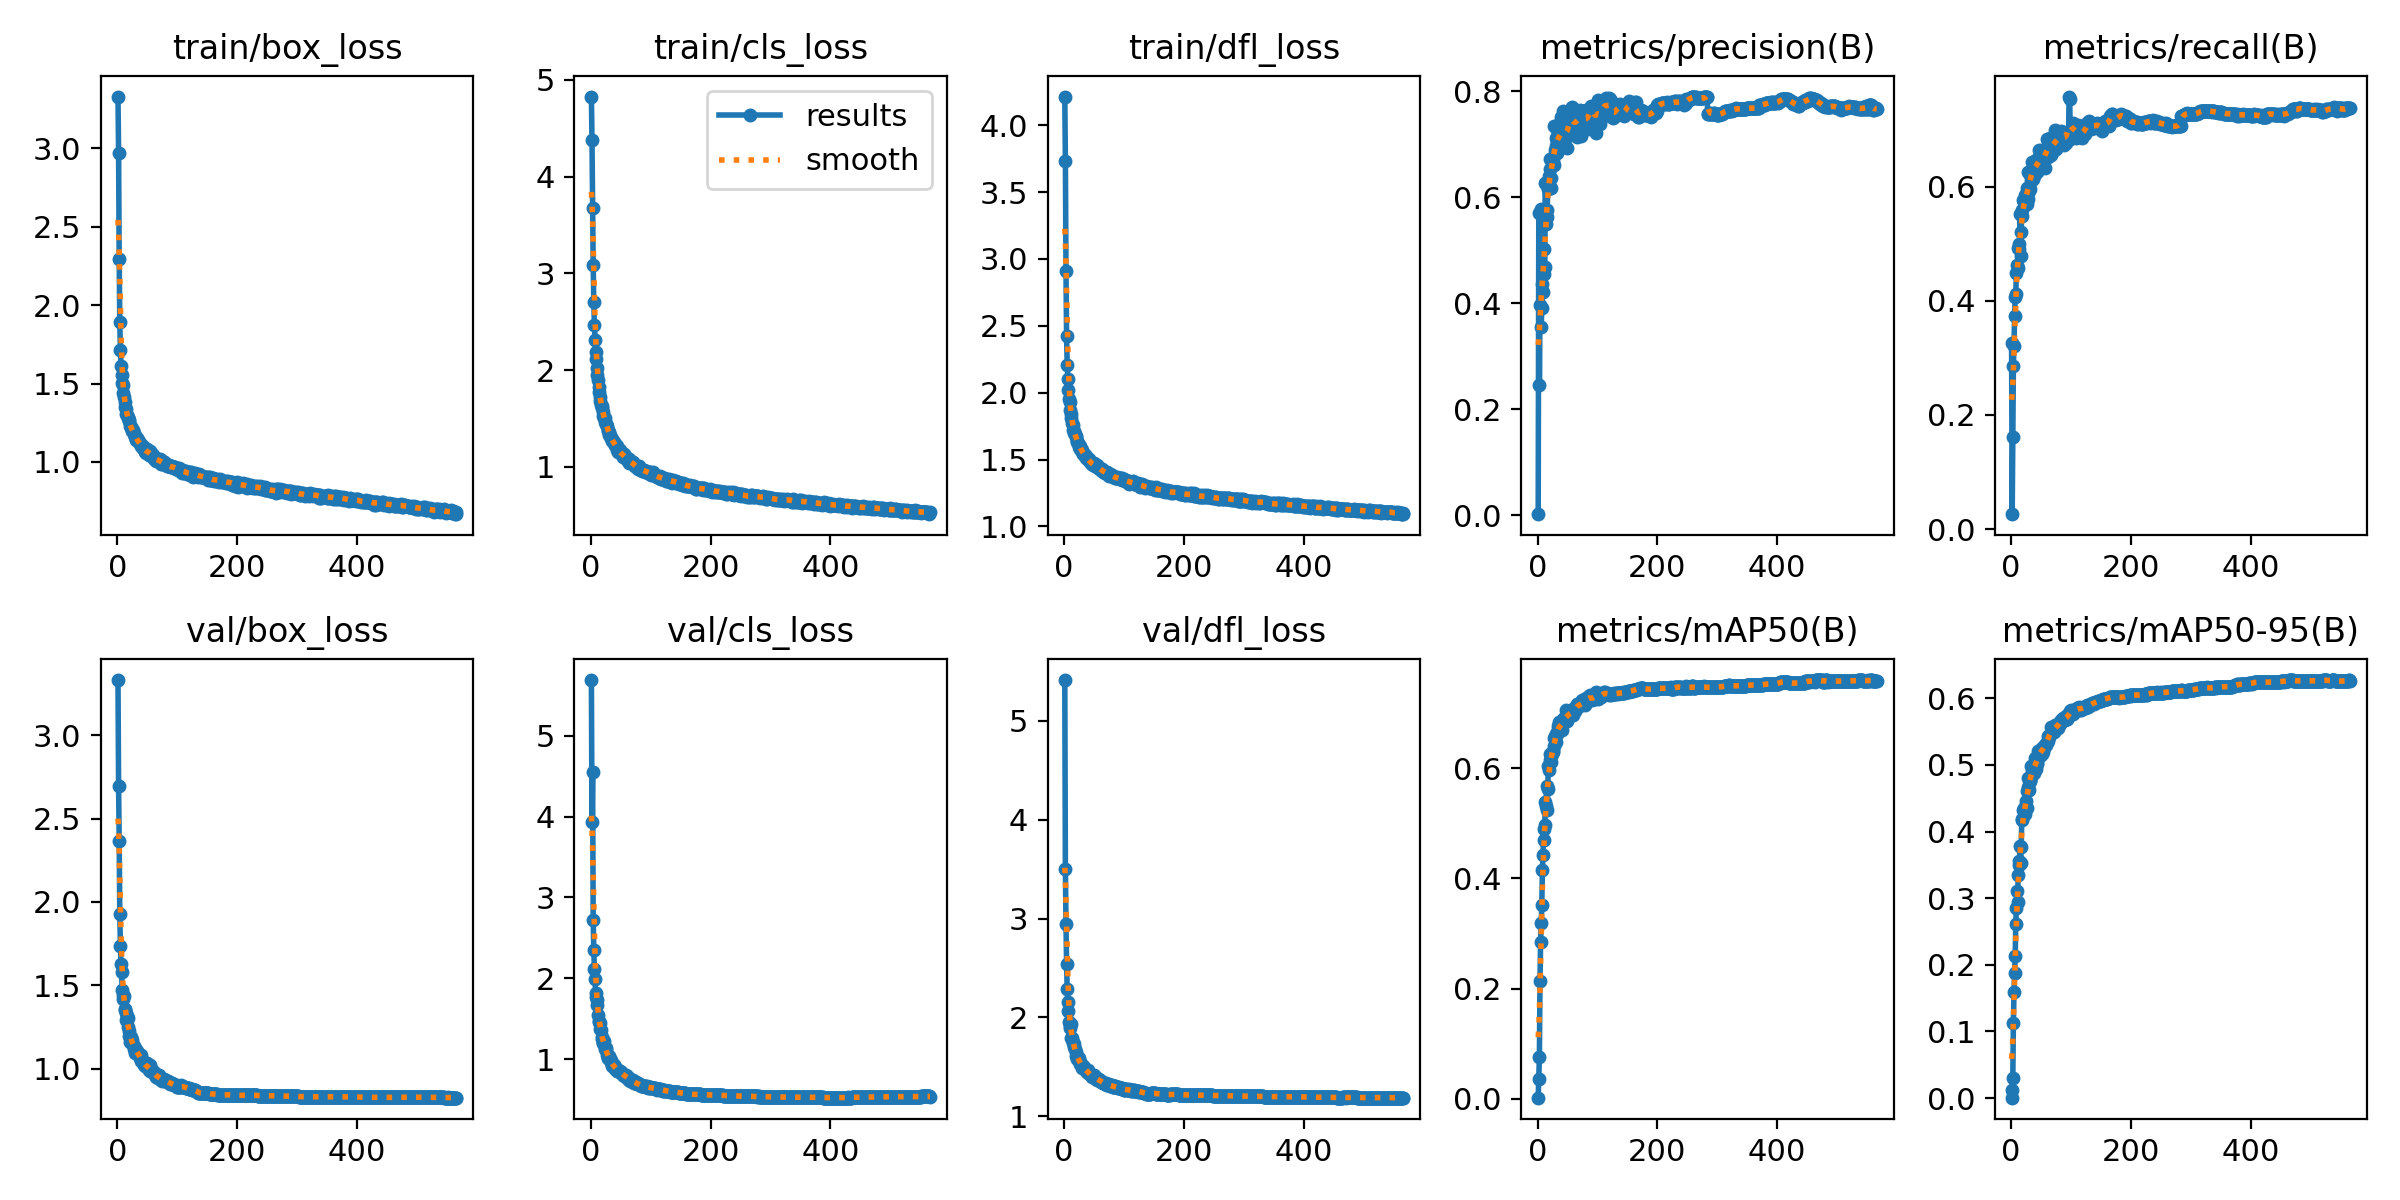

The table this chart was drawn from, first rows:
epoch, train/box_loss, train/cls_loss, train/dfl_loss, metrics/precision(B), metrics/recall(B), metrics/mAP50(B), metrics/mAP50-95(B), val/box_loss, val/cls_loss, val/dfl_loss, lr/pg0, lr/pg1, lr/pg2
1, 3.331, 4.829, 4.215, 0.0021, 0.3258, 0.0021, 0.00055, 3.33, 5.688, 5.413, 0.003324, 0.003324, 0.003324
2, 2.974, 4.379, 3.732, 0.5707, 0.026, 0.03669, 0.01164, 2.696, 3.927, 3.498, 0.006649, 0.006649, 0.006649
3, 2.294, 3.674, 2.907, 0.2463, 0.1619, 0.07553, 0.03041, 2.365, 4.554, 2.942, 0.009966, 0.009966, 0.009966
4, 1.892, 3.084, 2.424, 0.397, 0.286, 0.2139, 0.1129, 1.925, 2.719, 2.545, 0.009963, 0.009963, 0.009963
5, 1.714, 2.708, 2.211, 0.5782, 0.3209, 0.2841, 0.1599, 1.737, 2.348, 2.284, 0.009963, 0.009963, 0.009963
6, 1.614, 2.469, 2.106, 0.3547, 0.3733, 0.32, 0.1879, 1.629, 2.112, 2.156, 0.00995, 0.00995, 0.00995
7, 1.555, 2.316, 2.019, 0.3915, 0.4074, 0.3516, 0.2139, 1.578, 1.997, 2.061, 0.009938, 0.009938, 0.009938
8, 1.503, 2.19, 1.954, 0.4354, 0.411, 0.4151, 0.2619, 1.475, 1.819, 1.956, 0.009926, 0.009926, 0.009926
9, 1.493, 2.115, 1.927, 0.4213, 0.4494, 0.4424, 0.2853, 1.441, 1.767, 1.91, 0.009913, 0.009913, 0.009913
10, 1.439, 2.016, 1.867, 0.5015, 0.4617, 0.4904, 0.3112, 1.418, 1.677, 1.892, 0.009901, 0.009901, 0.009901
11, 1.412, 1.952, 1.844, 0.4555, 0.4572, 0.4703, 0.2947, 1.435, 1.729, 1.931, 0.009889, 0.009889, 0.009889
12, 1.384, 1.896, 1.809, 0.4674, 0.492, 0.4973, 0.3342, 1.35, 1.552, 1.793, 0.009876, 0.009876, 0.009876
13, 1.349, 1.826, 1.777, 0.6275, 0.4987, 0.5382, 0.3564, 1.358, 1.455, 1.794, 0.009864, 0.009864, 0.009864
14, 1.339, 1.768, 1.76, 0.5494, 0.4911, 0.5321, 0.35, 1.332, 1.472, 1.756, 0.009851, 0.009851, 0.009851
15, 1.303, 1.718, 1.724, 0.5622, 0.5511, 0.5677, 0.3784, 1.292, 1.378, 1.737, 0.009839, 0.009839, 0.009839
16, 1.297, 1.684, 1.71, 0.5768, 0.4788, 0.525, 0.3528, 1.317, 1.45, 1.734, 0.009827, 0.009827, 0.009827
17, 1.284, 1.635, 1.696, 0.616, 0.5198, 0.5631, 0.3774, 1.307, 1.358, 1.702, 0.009814, 0.009814, 0.009814
18, 1.28, 1.629, 1.689, 0.6175, 0.5598, 0.6047, 0.4168, 1.25, 1.27, 1.677, 0.009802, 0.009802, 0.009802
19, 1.267, 1.609, 1.676, 0.6407, 0.5484, 0.5977, 0.4189, 1.226, 1.246, 1.648, 0.00979, 0.00979, 0.00979
20, 1.26, 1.563, 1.669, 0.6528, 0.5768, 0.6255, 0.433, 1.2, 1.202, 1.614, 0.009777, 0.009777, 0.009777
21, 1.23, 1.525, 1.642, 0.6723, 0.5736, 0.6141, 0.4319, 1.159, 1.205, 1.584, 0.009765, 0.009765, 0.009765
22, 1.224, 1.503, 1.634, 0.6357, 0.5752, 0.623, 0.435, 1.193, 1.229, 1.609, 0.009753, 0.009753, 0.009753
23, 1.222, 1.501, 1.625, 0.617, 0.5853, 0.6107, 0.427, 1.185, 1.129, 1.585, 0.00974, 0.00974, 0.00974
24, 1.203, 1.466, 1.611, 0.6734, 0.5693, 0.625, 0.4345, 1.175, 1.157, 1.589, 0.009728, 0.009728, 0.009728
25, 1.195, 1.439, 1.595, 0.6626, 0.5857, 0.6321, 0.4461, 1.152, 1.117, 1.566, 0.009715, 0.009715, 0.009715
26, 1.206, 1.444, 1.602, 0.6708, 0.5695, 0.6301, 0.435, 1.145, 1.137, 1.552, 0.009703, 0.009703, 0.009703
27, 1.178, 1.417, 1.579, 0.6609, 0.5983, 0.6411, 0.4607, 1.136, 1.057, 1.533, 0.009691, 0.009691, 0.009691
28, 1.183, 1.385, 1.582, 0.7339, 0.5787, 0.6555, 0.4666, 1.12, 1.013, 1.52, 0.009678, 0.009678, 0.009678
29, 1.167, 1.373, 1.574, 0.6884, 0.6251, 0.6589, 0.4802, 1.095, 1.016, 1.493, 0.009666, 0.009666, 0.009666
30, 1.162, 1.355, 1.558, 0.696, 0.5929, 0.6468, 0.4619, 1.128, 1.034, 1.521, 0.009654, 0.009654, 0.009654
31, 1.139, 1.332, 1.544, 0.7124, 0.5959, 0.6614, 0.4762, 1.112, 1.023, 1.505, 0.009641, 0.009641, 0.009641
32, 1.155, 1.329, 1.552, 0.683, 0.6204, 0.6618, 0.4765, 1.105, 0.9936, 1.495, 0.009629, 0.009629, 0.009629
33, 1.14, 1.302, 1.539, 0.7045, 0.6099, 0.6656, 0.4814, 1.095, 0.9968, 1.494, 0.009616, 0.009616, 0.009616
34, 1.131, 1.292, 1.525, 0.7358, 0.6236, 0.6764, 0.4984, 1.088, 0.9601, 1.478, 0.009604, 0.009604, 0.009604
35, 1.139, 1.286, 1.532, 0.702, 0.6433, 0.6843, 0.4908, 1.092, 0.9444, 1.478, 0.009592, 0.009592, 0.009592
36, 1.125, 1.262, 1.525, 0.7387, 0.6136, 0.6804, 0.4907, 1.088, 0.9177, 1.468, 0.009579, 0.009579, 0.009579
37, 1.122, 1.266, 1.515, 0.6922, 0.6404, 0.6745, 0.4937, 1.073, 0.9292, 1.461, 0.009567, 0.009567, 0.009567
38, 1.113, 1.253, 1.508, 0.6979, 0.6345, 0.6718, 0.4972, 1.067, 0.9291, 1.449, 0.009555, 0.009555, 0.009555
39, 1.108, 1.25, 1.506, 0.7505, 0.6184, 0.6736, 0.4876, 1.083, 0.9234, 1.468, 0.009542, 0.009542, 0.009542
40, 1.101, 1.221, 1.5, 0.7234, 0.645, 0.6847, 0.5105, 1.049, 0.885, 1.438, 0.00953, 0.00953, 0.00953
41, 1.098, 1.222, 1.5, 0.6984, 0.631, 0.6698, 0.4944, 1.047, 0.9075, 1.437, 0.009517, 0.009517, 0.009517
42, 1.104, 1.222, 1.488, 0.7375, 0.638, 0.6895, 0.5041, 1.049, 0.8807, 1.435, 0.009505, 0.009505, 0.009505
43, 1.091, 1.215, 1.487, 0.7622, 0.6263, 0.6821, 0.5024, 1.042, 0.8815, 1.427, 0.009493, 0.009493, 0.009493
44, 1.081, 1.17, 1.472, 0.704, 0.648, 0.6874, 0.5019, 1.03, 0.8557, 1.413, 0.00948, 0.00948, 0.00948
45, 1.084, 1.187, 1.477, 0.7162, 0.6365, 0.6921, 0.521, 1.022, 0.8541, 1.414, 0.009468, 0.009468, 0.009468
46, 1.065, 1.153, 1.465, 0.7365, 0.6471, 0.6934, 0.5137, 1.015, 0.8513, 1.404, 0.009456, 0.009456, 0.009456
47, 1.068, 1.161, 1.464, 0.7249, 0.6633, 0.7064, 0.5197, 1.023, 0.849, 1.395, 0.009443, 0.009443, 0.009443
48, 1.059, 1.145, 1.458, 0.7189, 0.6325, 0.6871, 0.5195, 1.018, 0.8554, 1.405, 0.009431, 0.009431, 0.009431
49, 1.081, 1.169, 1.474, 0.6937, 0.6519, 0.6861, 0.5134, 1.032, 0.8476, 1.414, 0.009418, 0.009418, 0.009418
50, 1.066, 1.142, 1.464, 0.7319, 0.6385, 0.6952, 0.5244, 1.01, 0.8421, 1.405, 0.009406, 0.009406, 0.009406
51, 1.068, 1.141, 1.458, 0.7149, 0.6529, 0.6934, 0.517, 1.012, 0.8395, 1.392, 0.009394, 0.009394, 0.009394
52, 1.066, 1.139, 1.454, 0.7444, 0.6591, 0.7039, 0.524, 1.008, 0.8158, 1.393, 0.009381, 0.009381, 0.009381
53, 1.047, 1.102, 1.449, 0.7509, 0.6377, 0.7004, 0.5268, 0.9941, 0.8115, 1.374, 0.009369, 0.009369, 0.009369
54, 1.055, 1.128, 1.452, 0.7636, 0.645, 0.7016, 0.5193, 1.022, 0.8112, 1.389, 0.009357, 0.009357, 0.009357
55, 1.068, 1.131, 1.459, 0.7352, 0.6541, 0.6967, 0.5253, 0.9899, 0.8099, 1.373, 0.009344, 0.009344, 0.009344
56, 1.037, 1.098, 1.433, 0.7383, 0.6552, 0.7025, 0.5294, 0.9978, 0.7892, 1.375, 0.009332, 0.009332, 0.009332
57, 1.049, 1.098, 1.442, 0.7667, 0.6333, 0.696, 0.5295, 0.988, 0.7877, 1.376, 0.009319, 0.009319, 0.009319
58, 1.044, 1.092, 1.433, 0.7708, 0.6581, 0.7015, 0.5323, 0.9828, 0.7869, 1.365, 0.009307, 0.009307, 0.009307
59, 1.044, 1.102, 1.44, 0.721, 0.6653, 0.6968, 0.5295, 0.9872, 0.8101, 1.366, 0.009295, 0.009295, 0.009295
60, 1.038, 1.093, 1.432, 0.7276, 0.6825, 0.708, 0.5351, 0.9811, 0.7906, 1.356, 0.009282, 0.009282, 0.009282
... 506 more rows
